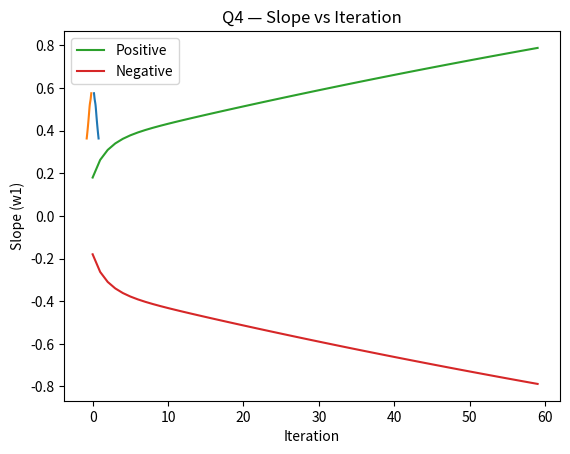

Source code (Python):
import numpy as np
import matplotlib.pyplot as plt

# ==========================================
# Utilities
# ==========================================
def sigmoid(z):
    return 1.0 / (1.0 + np.exp(-z))

def logloss_binary(y_true, p_pred, eps=1e-12):
    p = np.clip(p_pred, eps, 1 - eps)
    return -np.mean(y_true * np.log(p) + (1 - y_true) * np.log(1 - p))

# ==========================================
# Gradient Descent for Logistic Regression
# ==========================================
def logistic_regression_gd(x, y, lr=0.2, iters=60, w0_init=0.0, w1_init=0.0):
    w0, w1 = w0_init, w1_init
    w0_hist, w1_hist, loss_hist = [], [], []

    for t in range(iters):
        z = w0 + w1 * x
        p = sigmoid(z)

        # Gradients
        grad0 = np.mean(p - y)
        grad1 = np.mean((p - y) * x)

        # Update
        w0 -= lr * grad0
        w1 -= lr * grad1

        # Record
        w0_hist.append(w0)
        w1_hist.append(w1)
        loss_hist.append(logloss_binary(y, sigmoid(w0 + w1 * x)))

    return np.array(w0_hist), np.array(w1_hist), np.array(loss_hist)

# ==========================================
# Positive slope dataset
# ==========================================
x_pos = np.array([1, 2, 3, 4, 5])
y_pos = np.array([0, 0, 1, 1, 1])

w0_p, w1_p, ll_p = logistic_regression_gd(x_pos, y_pos)
print("Q4 Positive: final w0, w1, Log-loss =", w0_p[-1], w1_p[-1], ll_p[-1])

# Plot slope vs Log-loss (Positive)
plt.plot(w1_p, ll_p)
plt.xlabel("Slope (w1)")
plt.ylabel("Log-loss")
plt.title("Q4 (Positive slope) — Slope vs Log-loss")
plt.show()

# ==========================================
# Negative slope dataset
# ==========================================
x_neg = np.array([1, 2, 3, 4, 5])
y_neg = np.array([1, 1, 0, 0, 0])

w0_n, w1_n, ll_n = logistic_regression_gd(x_neg, y_neg)
print("Q4 Negative: final w0, w1, Log-loss =", w0_n[-1], w1_n[-1], ll_n[-1])

# Plot slope vs Log-loss (Negative)
plt.plot(w1_n, ll_n)
plt.xlabel("Slope (w1)")
plt.ylabel("Log-loss")
plt.title("Q4 (Negative slope) — Slope vs Log-loss")
plt.show()

# (Optional) Compare slope evolution
plt.plot(np.arange(len(w1_p)), w1_p, label="Positive")
plt.plot(np.arange(len(w1_n)), w1_n, label="Negative")
plt.xlabel("Iteration")
plt.ylabel("Slope (w1)")
plt.title("Q4 — Slope vs Iteration")
plt.legend()
plt.show()
